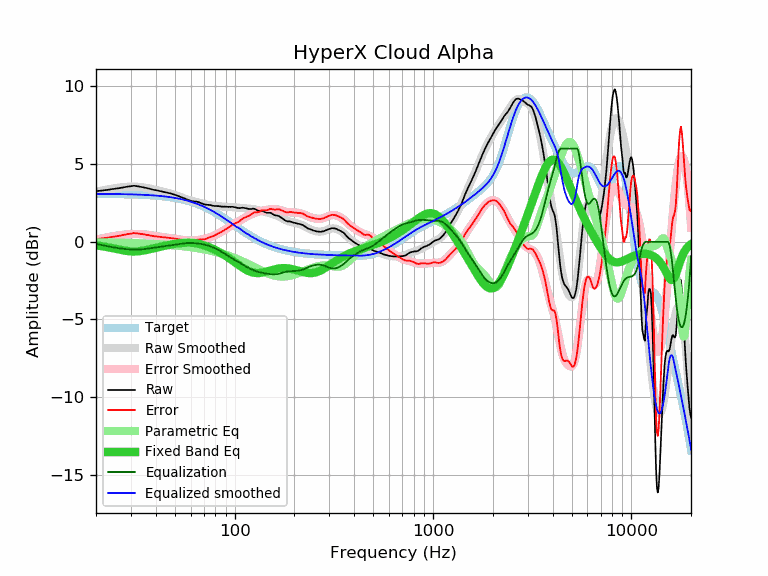

Source data for this figure (header and first rows):
frequency, raw, error, smoothed, error_smoothed, equalization, parametric_eq, equalized_raw, equalized_smoothed, target
20, 3.25, 0.17, 3.21, 0.13, -0.13, -0.23, 3.12, 3.08, 3.08
21, 3.28, 0.20, 3.27, 0.19, -0.19, -0.27, 3.09, 3.08, 3.08
22, 3.31, 0.23, 3.33, 0.25, -0.25, -0.31, 3.07, 3.08, 3.08
23, 3.34, 0.27, 3.37, 0.30, -0.30, -0.35, 3.05, 3.08, 3.08
24, 3.38, 0.31, 3.41, 0.34, -0.34, -0.40, 3.04, 3.08, 3.07
25, 3.41, 0.34, 3.45, 0.38, -0.38, -0.45, 3.04, 3.07, 3.07
26, 3.44, 0.38, 3.48, 0.41, -0.41, -0.49, 3.03, 3.07, 3.07
27, 3.48, 0.42, 3.51, 0.44, -0.44, -0.54, 3.04, 3.07, 3.06
28, 3.52, 0.46, 3.53, 0.47, -0.47, -0.57, 3.06, 3.06, 3.06
29, 3.55, 0.50, 3.54, 0.48, -0.48, -0.60, 3.07, 3.06, 3.06
30, 3.57, 0.52, 3.55, 0.50, -0.50, -0.62, 3.08, 3.05, 3.05
31, 3.60, 0.56, 3.55, 0.50, -0.50, -0.62, 3.10, 3.05, 3.05
32, 3.58, 0.54, 3.54, 0.50, -0.50, -0.62, 3.08, 3.04, 3.04
33, 3.55, 0.52, 3.53, 0.50, -0.50, -0.61, 3.06, 3.03, 3.03
34, 3.52, 0.50, 3.52, 0.49, -0.49, -0.58, 3.04, 3.03, 3.03
35, 3.49, 0.47, 3.49, 0.47, -0.47, -0.56, 3.02, 3.02, 3.02
36, 3.45, 0.44, 3.47, 0.45, -0.45, -0.52, 3.00, 3.01, 3.01
37, 3.42, 0.42, 3.44, 0.43, -0.43, -0.49, 2.99, 3.00, 3.00
38, 3.38, 0.39, 3.41, 0.41, -0.41, -0.46, 2.97, 2.99, 2.99
39, 3.34, 0.36, 3.37, 0.39, -0.39, -0.42, 2.96, 2.98, 2.98
40, 3.32, 0.35, 3.34, 0.37, -0.37, -0.39, 2.96, 2.97, 2.97
41, 3.29, 0.33, 3.31, 0.34, -0.34, -0.36, 2.95, 2.96, 2.96
42, 3.26, 0.31, 3.27, 0.32, -0.32, -0.32, 2.94, 2.95, 2.95
43, 3.23, 0.30, 3.24, 0.31, -0.31, -0.30, 2.93, 2.94, 2.94
44, 3.20, 0.28, 3.21, 0.29, -0.29, -0.27, 2.92, 2.92, 2.92
45, 3.18, 0.28, 3.18, 0.27, -0.27, -0.24, 2.91, 2.91, 2.91
46, 3.15, 0.26, 3.15, 0.26, -0.26, -0.22, 2.90, 2.89, 2.89
47, 3.12, 0.25, 3.12, 0.24, -0.24, -0.19, 2.88, 2.88, 2.88
48, 3.09, 0.23, 3.08, 0.22, -0.22, -0.17, 2.87, 2.86, 2.86
49, 3.05, 0.21, 3.05, 0.21, -0.21, -0.15, 2.85, 2.84, 2.84
50, 3.02, 0.20, 3.01, 0.19, -0.19, -0.13, 2.83, 2.82, 2.82
51, 2.98, 0.18, 2.98, 0.17, -0.17, -0.12, 2.81, 2.80, 2.80
52, 2.94, 0.16, 2.94, 0.16, -0.16, -0.10, 2.79, 2.78, 2.78
53, 2.90, 0.14, 2.90, 0.14, -0.14, -0.09, 2.77, 2.76, 2.76
54, 2.86, 0.13, 2.86, 0.12, -0.12, -0.08, 2.74, 2.74, 2.74
55, 2.82, 0.11, 2.82, 0.11, -0.11, -0.07, 2.72, 2.71, 2.71
56, 2.78, 0.09, 2.79, 0.10, -0.10, -0.06, 2.69, 2.69, 2.69
57, 2.74, 0.08, 2.75, 0.09, -0.09, -0.06, 2.66, 2.66, 2.66
58, 2.69, 0.06, 2.72, 0.08, -0.08, -0.06, 2.61, 2.64, 2.64
59, 2.66, 0.05, 2.69, 0.08, -0.08, -0.06, 2.59, 2.61, 2.61
60, 2.63, 0.05, 2.66, 0.07, -0.07, -0.06, 2.56, 2.58, 2.58
61, 2.61, 0.06, 2.63, 0.08, -0.08, -0.07, 2.54, 2.55, 2.55
62, 2.59, 0.07, 2.61, 0.08, -0.08, -0.08, 2.51, 2.52, 2.52
63, 2.59, 0.10, 2.58, 0.09, -0.09, -0.09, 2.51, 2.49, 2.49
64, 2.58, 0.12, 2.56, 0.10, -0.10, -0.10, 2.49, 2.46, 2.46
65, 2.56, 0.13, 2.54, 0.11, -0.11, -0.12, 2.46, 2.43, 2.43
66, 2.54, 0.15, 2.52, 0.12, -0.12, -0.13, 2.42, 2.40, 2.40
67, 2.51, 0.15, 2.49, 0.13, -0.13, -0.15, 2.38, 2.36, 2.36
68, 2.47, 0.15, 2.47, 0.15, -0.15, -0.18, 2.33, 2.33, 2.33
69, 2.44, 0.15, 2.45, 0.16, -0.16, -0.20, 2.28, 2.29, 2.29
70, 2.41, 0.16, 2.43, 0.18, -0.18, -0.23, 2.24, 2.26, 2.26
71, 2.39, 0.17, 2.42, 0.19, -0.19, -0.25, 2.20, 2.22, 2.22
72, 2.38, 0.20, 2.40, 0.21, -0.21, -0.28, 2.17, 2.18, 2.18
73, 2.37, 0.23, 2.38, 0.24, -0.24, -0.31, 2.14, 2.15, 2.15
74, 2.37, 0.27, 2.37, 0.26, -0.26, -0.34, 2.11, 2.11, 2.11
75, 2.36, 0.30, 2.35, 0.28, -0.28, -0.37, 2.08, 2.07, 2.07
76, 2.35, 0.32, 2.34, 0.31, -0.31, -0.40, 2.04, 2.03, 2.03
77, 2.32, 0.33, 2.33, 0.34, -0.34, -0.43, 1.98, 1.99, 1.99
78, 2.31, 0.36, 2.32, 0.37, -0.37, -0.47, 1.94, 1.95, 1.95
79, 2.30, 0.40, 2.31, 0.40, -0.40, -0.50, 1.90, 1.91, 1.91
... 553 more rows
